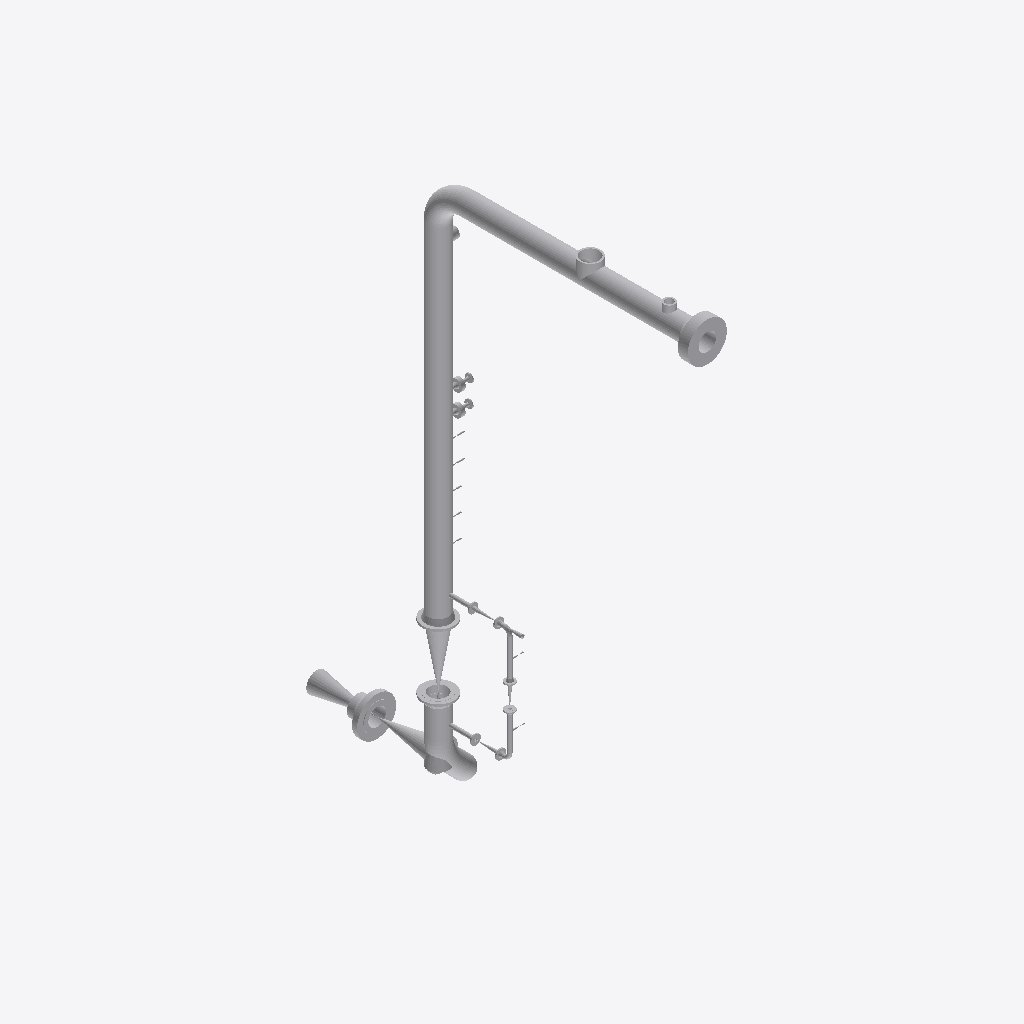
Isometric view of an IFC building model (IFC-SPF (STEP), schema IFC2X3, length unit millimetre), seen from the south-west, elements coloured by IFC class (only those large enough to see are counted): 43 other elements (light grey).
Extent 1.2 m × 6.7 m × 8.9 m (x, y, z). Elements (80): 30 IfcFlowController, 30 IfcFlowSegment, 12 IfcProxy, 8 IfcFlowFitting.

HEADER;
FILE_DESCRIPTION(('ViewDefinition [CoordinationView]'),'2;1');
FILE_NAME('/home/giovanni/IdeaProjects/ifc/ifc-out/sk/05NG19000011203DV.ifc','2020-10-08T19:34:42',(''),('Antea S.r.l.'),'IFC.JAVA 0.0.1-SNAPSHOT','Antea IFC Export 0.0.1-SNAPSHOT','');
FILE_SCHEMA(('IFC2X3'));
ENDSEC;
DATA;
#15=IFCPROJECT('3VYk9YN5T5RfP2G_PzUYBR',#6,'05-NG-190-0-001-12"-03D-V',$,$,$,$,(#9),#14);
#16=IFCSITE('06kanwqi1Aye_vWYARgk1A',#6,$,$,$,$,$,$,.COMPLEX.,$,$,$,$,$);
#322=IFCFLOWSEGMENT('343uY050D4RvYXAdvpb1vt',#6,'Shell','{?  "CATEGORY" : "TUBTUBI",?  "ADESCR" : "Derivazione",?  "NCOR_ALLOW" : 3,?  "NDIAMETRO" : 323.85,?  "ASCHEDULE" : "120",?  "ITIPO_STD" : "0-ANSI",?  "ITIPO_FAMSPEC" : "",?  "AGRUPPO_SCH" : "03D",?  ',$,#314,#321,$);
#300=IFCFLOWSEGMENT('2r8keBuG59UxPG1uSmeY1w',#6,'Shell','{?  "CATEGORY" : "TUBTUBI",?  "ADESCR" : "Derivazione",?  "NCOR_ALLOW" : 3,?  "NDIAMETRO" : 323.85,?  "ASCHEDULE" : "120",?  "ITIPO_STD" : "0-ANSI",?  "ITIPO_FAMSPEC" : "",?  "AGRUPPO_SCH" : "03D",?  ',$,#292,#299,$);
#1354=IFCFLOWCONTROLLER('0a5wXQQOv5zPwmiT6ZnbAR',#6,'Valve','{?  "CATEGORY" : "TUBVALVOLE",?  "ADESCR" : "VL5292577",?  "IACCESSO" : "0-Sconoscuito",?  "NDIAMETRO" : 323.85,?  "ITIPO_VALVOLA" : "1-VALVE_STD",?  "ITIPO_COLL" : "0-COLL_FLANGIATO",?  "IOVOLANTINO"',$,#1340,#1353,$);
#530=IFCFLOWCONTROLLER('3J8opnHob5lBUpdVwvX8nX',#6,'Nozzle','{?  "CATEGORY" : "TUBFLANGE",?  "ADESCR" : "FL5292589",?  "NCOR_ALLOW" : 3,?  "NDIAMETRO" : 323.85,?  "ITIPO_TENUTA" : "0-TFG_NONE",?  "ASCHEDULE" : "120",?  "ACLASS" : "900",?  "ITIPO_STD" : "0-ANSI"',$,#529,#492,$);
#278=IFCFLOWSEGMENT('0PSN5KKgP80QGqDqQvB32C',#6,'Shell','{?  "CATEGORY" : "TUBTUBI",?  "ADESCR" : "TB5292081",?  "NCOR_ALLOW" : 3,?  "NDIAMETRO" : 323.85,?  "ASCHEDULE" : "120",?  "ITIPO_STD" : "0-ANSI",?  "ITIPO_FAMSPEC" : "",?  "AGRUPPO_SCH" : "03D",?  "N',$,#268,#277,$);
#503=IFCFLOWCONTROLLER('0BvTBFM8X1NPnCrrLf$waQ',#6,'Nozzle','{?  "CATEGORY" : "TUBFLANGE",?  "ADESCR" : "FL5292479",?  "NCOR_ALLOW" : 3,?  "NDIAMETRO" : 323.85,?  "ITIPO_TENUTA" : "0-TFG_NONE",?  "ASCHEDULE" : "120",?  "ACLASS" : "900",?  "ITIPO_STD" : "0-ANSI"',$,#496,#502,$);
#1082=IFCFLOWFITTING('1AGFUU8af1s86gpkc9DGT$',#6,'Tee','{?  "CATEGORY" : "TUBDIRAME",?  "ADESCR" : "Derivazione",?  "NDIAMETRO1" : 323.85,?  "NCOR_ALLOW" : 3,?  "ASCHEDULE" : "120",?  "ITIPO_STD" : "0-ANSI",?  "ITIPO_FAMSPEC" : "",?  "AGRUPPO_SCH" : "03D",',$,#1064,#1081,$);
#1130=IFCFLOWFITTING('3Jrh1EEu5EZgswUKPRVTOY',#6,'Curve','{?  "CATEGORY" : "TUBCURVE",?  "ADESCR" : "CU5292481",?  "NANGOLO" : 90,?  "NCOR_ALLOW" : 3,?  "NDIAMETRO" : 323.85,?  "ASCHEDULE" : "120",?  "ITIPO_STD" : "0-ANSI",?  "ITIPO_FAMSPEC" : "",?  "AGRUPPO',$,#1123,#1129,$);
#1095=IFCFLOWFITTING('0a45hFMbD7VBKt8YAODQyM',#6,'Tee','{?  "CATEGORY" : "TUBDIRAME",?  "ADESCR" : "Derivazione",?  "NDIAMETRO1" : 323.85,?  "NCOR_ALLOW" : 3,?  "ASCHEDULE" : "120",?  "ITIPO_STD" : "0-ANSI",?  "ITIPO_FAMSPEC" : "",?  "AGRUPPO_SCH" : "03D",',$,#1085,#1094,$);
#1099=IFCFLOWFITTING('1ddGkJpAP258CQg2nWw$Iz',#6,'Tee','{?  "CATEGORY" : "TUBDIRAME",?  "ADESCR" : "Derivazione",?  "NDIAMETRO1" : 323.85,?  "NCOR_ALLOW" : 3,?  "ASCHEDULE" : "120",?  "ITIPO_STD" : "0-ANSI",?  "ITIPO_FAMSPEC" : "",?  "AGRUPPO_SCH" : "03D",',$,#1098,#1094,$);
#1337=IFCFLOWCONTROLLER('2LyoHJ_$L489gbIHqZnjFm',#6,'Valve','{?  "CATEGORY" : "TUBVALVOLE",?  "ADESCR" : "VL5292502",?  "IACCESSO" : "0-Sconoscuito",?  "NDIAMETRO" : 323.85,?  "ITIPO_VALVOLA" : "1-VALVE_STD",?  "ITIPO_COLL" : "0-COLL_FLANGIATO",?  "IOVOLANTINO"',$,#1322,#1336,$);
#344=IFCFLOWSEGMENT('26a1CwfdPBZwy0fzMS85Cg',#6,'Shell','{?  "CATEGORY" : "TUBTUBI",?  "ADESCR" : "TB5292568",?  "NCOR_ALLOW" : 3,?  "NDIAMETRO" : 323.85,?  "ASCHEDULE" : "120",?  "ITIPO_STD" : "0-ANSI",?  "ITIPO_FAMSPEC" : "",?  "AGRUPPO_SCH" : "03D",?  "N',$,#336,#343,$);
#523=IFCFLOWCONTROLLER('3XpY_bHA1AO82ljyvclzkd',#6,'Nozzle','{?  "CATEGORY" : "TUBFLANGE",?  "ADESCR" : "FL5292503",?  "NCOR_ALLOW" : 3,?  "NDIAMETRO" : 323.85,?  "ITIPO_TENUTA" : "0-TFG_NONE",?  "ASCHEDULE" : "120",?  "ACLASS" : "150",?  "ITIPO_STD" : "0-ANSI"',$,#522,#519,$);
#1140=IFCFLOWFITTING('0W2jJe5QvBFO2jX330TGl9',#6,'Curve','{?  "CATEGORY" : "TUBCURVE",?  "ADESCR" : "CU5292569",?  "NANGOLO" : 44.9999999999998,?  "NCOR_ALLOW" : 3,?  "NDIAMETRO" : 323.85,?  "ASCHEDULE" : "120",?  "ITIPO_STD" : "0-ANSI",?  "ITIPO_FAMSPEC" : ',$,#1133,#1139,$);
#520=IFCFLOWCONTROLLER('3fAPMQGgf6389pMftH2u53',#6,'Nozzle','{?  "CATEGORY" : "TUBFLANGE",?  "ADESCR" : "FL5292501",?  "NCOR_ALLOW" : 3,?  "NDIAMETRO" : 323.85,?  "ITIPO_TENUTA" : "0-TFG_NONE",?  "ASCHEDULE" : "120",?  "ACLASS" : "150",?  "ITIPO_STD" : "0-ANSI"',$,#506,#519,$);
#493=IFCFLOWCONTROLLER('3GeiwFG$jETurfkIttR7kA',#6,'Nozzle','{?  "CATEGORY" : "TUBFLANGE",?  "ADESCR" : "FL5292478",?  "NCOR_ALLOW" : 3,?  "NDIAMETRO" : 323.85,?  "ITIPO_TENUTA" : "0-TFG_NONE",?  "ASCHEDULE" : "120",?  "ACLASS" : "900",?  "ITIPO_STD" : "0-ANSI"',$,#477,#492,$);
#1145=IFCFLOWFITTING('0ZfQuTLUv969igxncOuTZD',#6,'Curve','{?  "CATEGORY" : "TUBCURVE",?  "ADESCR" : "CU5292573",?  "NANGOLO" : 89.9999999999999,?  "NCOR_ALLOW" : 3,?  "NDIAMETRO" : 323.85,?  "ASCHEDULE" : "120",?  "ITIPO_STD" : "0-ANSI",?  "ITIPO_FAMSPEC" : ',$,#1144,#1129,$);
#232=IFCFLOWSEGMENT('0enmlENfT0ogVm$$iemDJj',#6,'Shell','{?  "CATEGORY" : "TUBTUBI",?  "ADESCR" : "CU5292525",?  "NCOR_ALLOW" : 3,?  "NDIAMETRO" : 60.33,?  "ASCHEDULE" : "160",?  "ITIPO_STD" : "0-ANSI",?  "ITIPO_FAMSPEC" : "",?  "AGRUPPO_SCH" : "03D",?  "NS',$,#224,#231,$);
#243=IFCFLOWSEGMENT('1Sx6YLIXXBD8gqOuf4CgDY',#6,'Shell','{?  "CATEGORY" : "TUBTUBI",?  "ADESCR" : "TB5292530",?  "NCOR_ALLOW" : 3,?  "NDIAMETRO" : 60.33,?  "ASCHEDULE" : "160",?  "ITIPO_STD" : "0-ANSI",?  "ITIPO_FAMSPEC" : "",?  "AGRUPPO_SCH" : "03D",?  "NS',$,#235,#242,$);
#356=IFCFLOWSEGMENT('0$i9sIWN95$wzEWF$17yE6',#6,'Shell','{?  "CATEGORY" : "TUBTUBI",?  "ADESCR" : "TB5292572",?  "NCOR_ALLOW" : 3,?  "NDIAMETRO" : 323.85,?  "ASCHEDULE" : "120",?  "ITIPO_STD" : "0-ANSI",?  "ITIPO_FAMSPEC" : "",?  "AGRUPPO_SCH" : "03D",?  "N',$,#348,#355,$);
#378=IFCFLOWSEGMENT('009zUwhJL52w$1qtYYlAbN',#6,'Shell','{?  "CATEGORY" : "TUBTUBI",?  "ADESCR" : "FL5292589",?  "NCOR_ALLOW" : 3,?  "NDIAMETRO" : 323.85,?  "ASCHEDULE" : "120",?  "ITIPO_STD" : "0-ANSI",?  "ITIPO_FAMSPEC" : "",?  "AGRUPPO_SCH" : "03D",?  "N',$,#370,#377,$);
#1285=IFCFLOWCONTROLLER('0L$44ZY_LD1AI1rwTEGMlJ',#6,'Valve','{?  "CATEGORY" : "TUBVALVOLE",?  "ADESCR" : "VL5292522",?  "IACCESSO" : "0-Sconoscuito",?  "NDIAMETRO" : 60.33,?  "ITIPO_VALVOLA" : "1-VALVE_STD",?  "ITIPO_COLL" : "0-COLL_FLANGIATO",?  "IOVOLANTINO" ',$,#1269,#1284,$);
#400=IFCFLOWCONTROLLER('2O6GdmP3PA8BR1d8PImFUT',#6,'Nozzle','{?  "CATEGORY" : "TUBFLANGE",?  "ADESCR" : "FL5292487",?  "NCOR_ALLOW" : 3,?  "NDIAMETRO" : 48.26,?  "ITIPO_TENUTA" : "0-TFG_NONE",?  "ASCHEDULE" : "160",?  "ACLASS" : "1500",?  "ITIPO_STD" : "0-ANSI"',$,#381,#399,$);
#413=IFCFLOWCONTROLLER('1QTUSOLVzD1Q$GoittgRpZ',#6,'Nozzle','{?  "CATEGORY" : "TUBFLANGE",?  "ADESCR" : "FL5292491",?  "NCOR_ALLOW" : 3,?  "NDIAMETRO" : 48.26,?  "ITIPO_TENUTA" : "0-TFG_NONE",?  "ASCHEDULE" : "160",?  "ACLASS" : "1500",?  "ITIPO_STD" : "0-ANSI"',$,#412,#399,$);
#265=IFCFLOWSEGMENT('3$1lYo2xXD_uJRpPUo6CgT',#6,'Shell','{?  "CATEGORY" : "TUBTUBI",?  "ADESCR" : "TB5292581",?  "NCOR_ALLOW" : 3,?  "NDIAMETRO" : 60.33,?  "ASCHEDULE" : "160",?  "ITIPO_STD" : "0-ANSI",?  "ITIPO_FAMSPEC" : "",?  "AGRUPPO_SCH" : "03D",?  "NS',$,#257,#264,$);
#289=IFCFLOWSEGMENT('3EVL4TQYf91OR54VtD4eN6',#6,'Shell','{?  "CATEGORY" : "TUBTUBI",?  "ADESCR" : "Derivazione",?  "NCOR_ALLOW" : 3,?  "NDIAMETRO" : 323.85,?  "ASCHEDULE" : "120",?  "ITIPO_STD" : "0-ANSI",?  "ITIPO_FAMSPEC" : "",?  "AGRUPPO_SCH" : "03D",?  ',$,#281,#288,$);
#209=IFCFLOWSEGMENT('1NvEDqGx5DoP5Ln_duiZEy',#6,'Shell','{?  "CATEGORY" : "TUBTUBI",?  "ADESCR" : "IN5292519",?  "NCOR_ALLOW" : 3,?  "NDIAMETRO" : 60.33,?  "ASCHEDULE" : "160",?  "ITIPO_STD" : "0-ANSI",?  "ITIPO_FAMSPEC" : "",?  "AGRUPPO_SCH" : "03D",?  "NS',$,#199,#208,$);
#468=IFCFLOWCONTROLLER('1ohxsSVKbDr8VN9Mc0g_Ip',#6,'Nozzle','{?  "CATEGORY" : "TUBFLANGE",?  "ADESCR" : "FL5292529",?  "NCOR_ALLOW" : 3,?  "NDIAMETRO" : 60.33,?  "ITIPO_TENUTA" : "0-TFG_NONE",?  "ASCHEDULE" : "160",?  "ACLASS" : "150",?  "ITIPO_STD" : "0-ANSI",',$,#467,#457,$);
#475=IFCFLOWCONTROLLER('3LwHsYE6fAEwcFvsvlngxS',#6,'Nozzle','{?  "CATEGORY" : "TUBFLANGE",?  "ADESCR" : "FL5292535",?  "NCOR_ALLOW" : 3,?  "NDIAMETRO" : 60.33,?  "ITIPO_TENUTA" : "0-TFG_NONE",?  "ASCHEDULE" : "160",?  "ACLASS" : "150",?  "ITIPO_STD" : "0-ANSI",',$,#474,#457,$);
#472=IFCFLOWCONTROLLER('3lSl0aNp5Fn8y9OEfCTagL',#6,'Nozzle','{?  "CATEGORY" : "TUBFLANGE",?  "ADESCR" : "FL5292533",?  "NCOR_ALLOW" : 3,?  "NDIAMETRO" : 60.33,?  "ITIPO_TENUTA" : "0-TFG_NONE",?  "ASCHEDULE" : "160",?  "ACLASS" : "150",?  "ITIPO_STD" : "0-ANSI",',$,#471,#457,$);
#465=IFCFLOWCONTROLLER('0LpBsUpHj2KhaN3b3VLLxa',#6,'Nozzle','{?  "CATEGORY" : "TUBFLANGE",?  "ADESCR" : "FL5292527",?  "NCOR_ALLOW" : 3,?  "NDIAMETRO" : 60.33,?  "ITIPO_TENUTA" : "0-TFG_NONE",?  "ASCHEDULE" : "160",?  "ACLASS" : "150",?  "ITIPO_STD" : "0-ANSI",',$,#464,#457,$);
#461=IFCFLOWCONTROLLER('2Q8c6lnZn2jBc88RRr8An9',#6,'Nozzle','{?  "CATEGORY" : "TUBFLANGE",?  "ADESCR" : "FL5292523",?  "NCOR_ALLOW" : 3,?  "NDIAMETRO" : 60.33,?  "ITIPO_TENUTA" : "0-TFG_NONE",?  "ASCHEDULE" : "160",?  "ACLASS" : "150",?  "ITIPO_STD" : "0-ANSI",',$,#460,#457,$);
#458=IFCFLOWCONTROLLER('2z_zHmH3T8HfRTOm2sM5xQ',#6,'Nozzle','{?  "CATEGORY" : "TUBFLANGE",?  "ADESCR" : "FL5292521",?  "NCOR_ALLOW" : 3,?  "NDIAMETRO" : 60.33,?  "ITIPO_TENUTA" : "0-TFG_NONE",?  "ASCHEDULE" : "160",?  "ACLASS" : "150",?  "ITIPO_STD" : "0-ANSI",',$,#442,#457,$);
#1110=IFCFLOWFITTING('3Mg$Xlvor1pQ6JFZvE_kCn',#6,'Curve','{?  "CATEGORY" : "TUBCURVE",?  "ADESCR" : "CU5292525",?  "NANGOLO" : 90.0001446408141,?  "NCOR_ALLOW" : 3,?  "NDIAMETRO" : 60.33,?  "ASCHEDULE" : "160",?  "ITIPO_STD" : "0-ANSI",?  "ITIPO_FAMSPEC" : "',$,#1102,#1109,$);
#311=IFCFLOWSEGMENT('0d_XjVCwr20xJ5NNJpPLTd',#6,'Shell','{?  "CATEGORY" : "TUBTUBI",?  "ADESCR" : "TB5292482",?  "NCOR_ALLOW" : 3,?  "NDIAMETRO" : 323.85,?  "ASCHEDULE" : "120",?  "ITIPO_STD" : "0-ANSI",?  "ITIPO_FAMSPEC" : "",?  "AGRUPPO_SCH" : "03D",?  "N',$,#303,#310,$);
#1319=IFCFLOWCONTROLLER('2qLjLd1h98I95MyW5uoq0N',#6,'Valve','{?  "CATEGORY" : "TUBVALVOLE",?  "ADESCR" : "VL5292534",?  "IACCESSO" : "0-Sconoscuito",?  "NDIAMETRO" : 60.33,?  "ITIPO_VALVOLA" : "1-VALVE_STD",?  "ITIPO_COLL" : "0-COLL_FLANGIATO",?  "IOVOLANTINO" ',$,#1305,#1318,$);
#435=IFCFLOWCONTROLLER('07tlOHWI55jAOJgM2tIW6c',#6,'Nozzle','{?  "CATEGORY" : "TUBFLANGE",?  "ADESCR" : "FL5293912",?  "NCOR_ALLOW" : 3,?  "NDIAMETRO" : 48.26,?  "ITIPO_TENUTA" : "0-TFG_NONE",?  "ASCHEDULE" : "160",?  "ACLASS" : "150",?  "ITIPO_STD" : "0-ANSI",',$,#419,#434,$);
#439=IFCFLOWCONTROLLER('0mavTqnbv0DhJmMrk7L51E',#6,'Nozzle','{?  "CATEGORY" : "TUBFLANGE",?  "ADESCR" : "FL5293916",?  "NCOR_ALLOW" : 3,?  "NDIAMETRO" : 48.26,?  "ITIPO_TENUTA" : "0-TFG_NONE",?  "ASCHEDULE" : "160",?  "ACLASS" : "150",?  "ITIPO_STD" : "0-ANSI",',$,#438,#434,$);
#1302=IFCFLOWCONTROLLER('0amFpK3db3Af8NmOuJDeG7',#6,'Valve','{?  "CATEGORY" : "TUBVALVOLE",?  "ADESCR" : "VL5292528",?  "IACCESSO" : "0-Sconoscuito",?  "NDIAMETRO" : 60.33,?  "ITIPO_VALVOLA" : "1-VALVE_STD",?  "ITIPO_COLL" : "0-COLL_FLANGIATO",?  "IOVOLANTINO" ',$,#1288,#1301,$);
#1120=IFCFLOWFITTING('2OY$B4IGb0chuFc1wNl8rx',#6,'Curve','{?  "CATEGORY" : "TUBCURVE",?  "ADESCR" : "CU5292531",?  "NANGOLO" : 90,?  "NCOR_ALLOW" : 3,?  "NDIAMETRO" : 60.33,?  "ASCHEDULE" : "160",?  "ITIPO_STD" : "0-ANSI",?  "ITIPO_FAMSPEC" : "",?  "AGRUPPO_',$,#1113,#1119,$);
#527=IFCFLOWCONTROLLER('1DTBLKAVHDcAuJdWEX77Km',#6,'Nozzle','{?  "CATEGORY" : "TUBFLANGE",?  "ADESCR" : "FL5292574",?  "NCOR_ALLOW" : 3,?  "NDIAMETRO" : 323.85,?  "ITIPO_TENUTA" : "0-TFG_NONE",?  "ASCHEDULE" : "120",?  "ACLASS" : "150",?  "ITIPO_STD" : "0-ANSI"',$,#526,#519,$);
#409=IFCFLOWCONTROLLER('3QDhXYKdfDufogovN4b0rw',#6,'Nozzle','{?  "CATEGORY" : "TUBFLANGE",?  "ADESCR" : "FL5292488",?  "NCOR_ALLOW" : 3,?  "NDIAMETRO" : 48.26,?  "ITIPO_TENUTA" : "0-TFG_NONE",?  "ASCHEDULE" : "160",?  "ACLASS" : "1500",?  "ITIPO_STD" : "0-ANSI"',$,#402,#408,$);
#416=IFCFLOWCONTROLLER('0trYqkSV1FGwGcZqQjGfq2',#6,'Nozzle','{?  "CATEGORY" : "TUBFLANGE",?  "ADESCR" : "FL5292492",?  "NCOR_ALLOW" : 3,?  "NDIAMETRO" : 48.26,?  "ITIPO_TENUTA" : "0-TFG_NONE",?  "ASCHEDULE" : "160",?  "ACLASS" : "1500",?  "ITIPO_STD" : "0-ANSI"',$,#415,#408,$);
ENDSEC;
